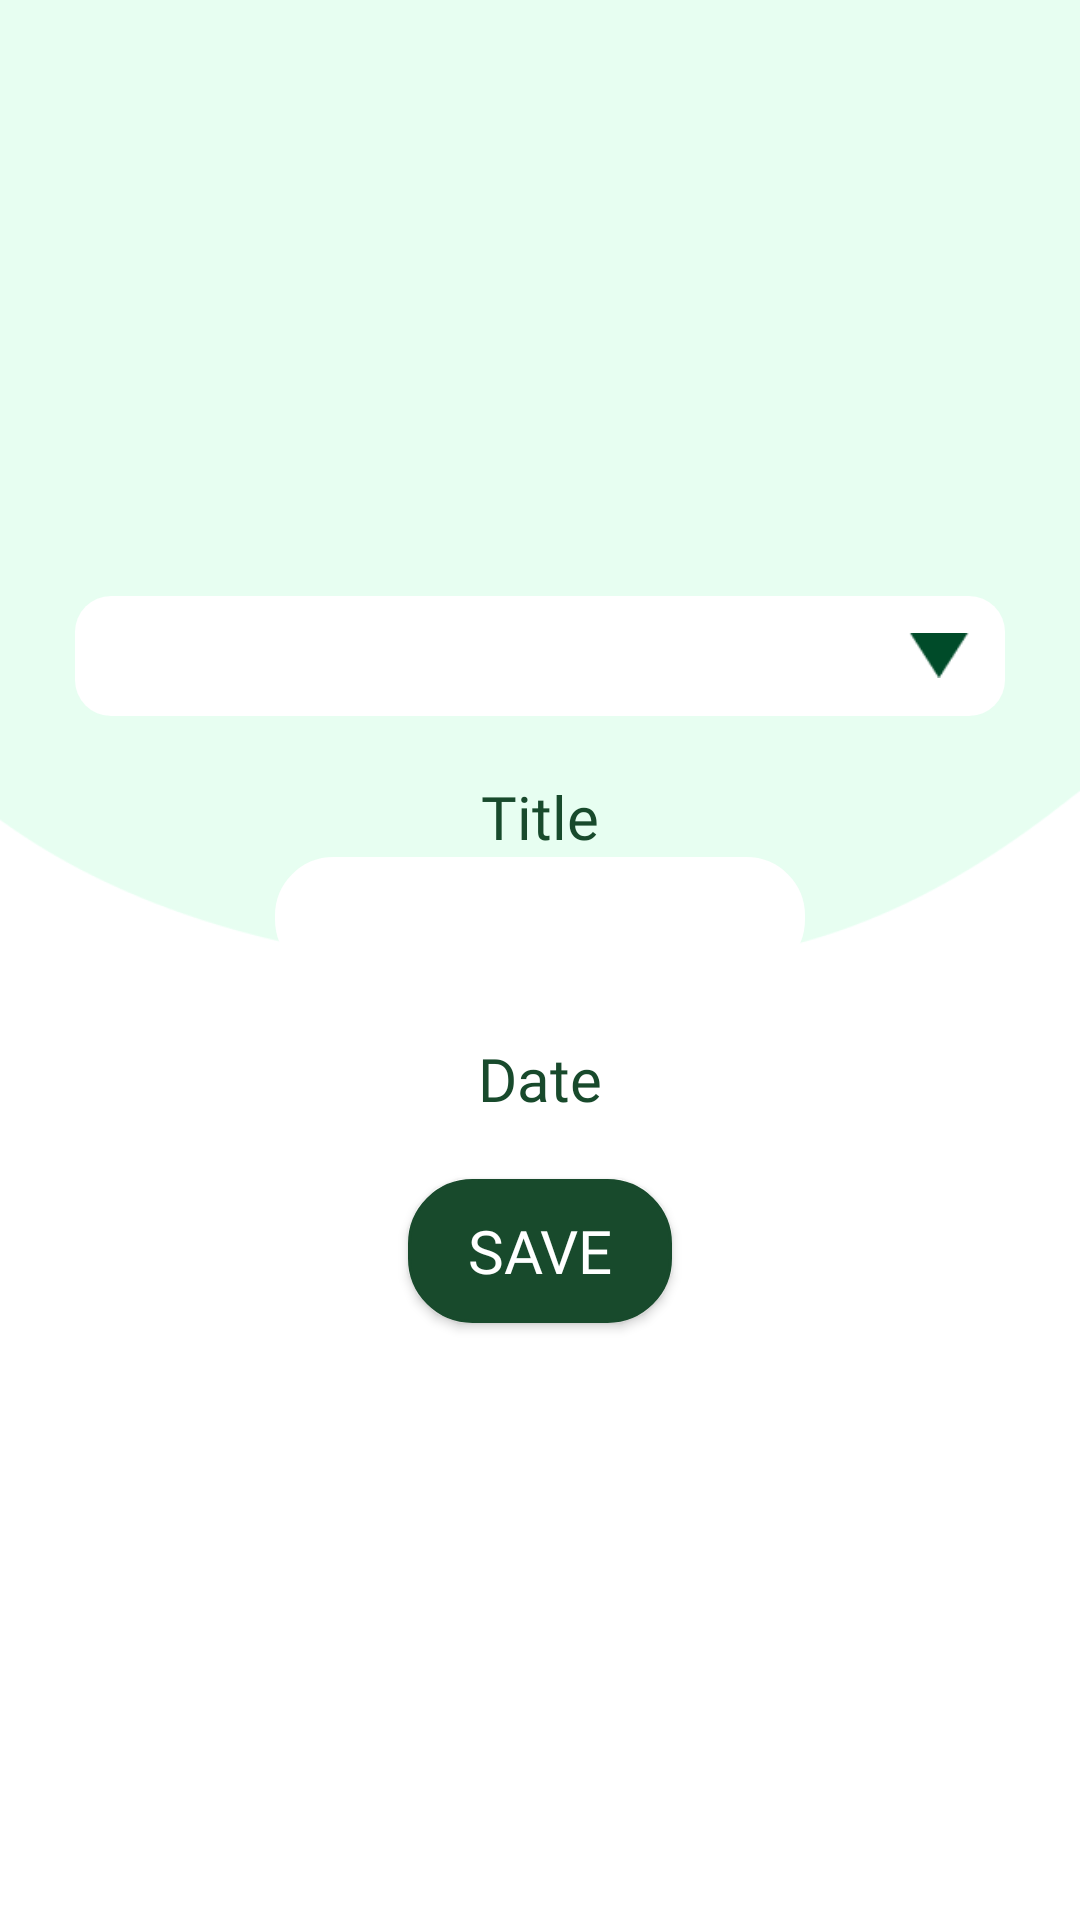

Android layout source for this screen:
<!-- AndroidManifest.xml: application theme Theme.PlantApp -->
<!-- res/layout/fragment_event_edit.xml -->
<?xml version="1.0" encoding="utf-8"?>
<androidx.constraintlayout.widget.ConstraintLayout
    xmlns:android="http://schemas.android.com/apk/res/android"
    xmlns:tools="http://schemas.android.com/tools"
    android:layout_width="match_parent"
    android:layout_height="match_parent"
    android:orientation="vertical"
    tools:context=".EventEditFragment"
    android:background="@drawable/background_add">
    <LinearLayout
        android:layout_width="match_parent"
        android:layout_height="match_parent"
        android:layout_margin="25dp"
        android:orientation="vertical"
        android:gravity="center">
        <Spinner
            android:layout_width="match_parent"
            android:layout_height="40dp"
            android:background="@drawable/background_wh_spinner"
            android:id="@+id/sp_event"
            android:gravity="center"
            android:popupBackground="#ffffff"
            android:textColor="#184A2C"
            android:overlapAnchor="false"
            android:popupElevation="10dp"
            android:spinnerMode="dropdown"/>

    <TextView
        android:layout_width="wrap_content"
        android:layout_height="wrap_content"
        android:layout_gravity="center"
        android:layout_marginTop="20dp"
        android:text="Title"
        android:textSize="20sp"
        android:id="@+id/tv_event_title"
        android:textAlignment="center"
        android:fontFamily="@font/poppins_bold"
        android:textColor="#184A2C"/>

    <EditText
        android:id="@+id/eventNameET"
        android:layout_width="wrap_content"
        android:layout_height="wrap_content"
        android:layout_gravity="center"
        android:textSize="15dp"
        android:gravity="center"
        android:textColor="@color/black"
        android:ems="10"
        android:background="@drawable/edge_infotxtbox"
        android:padding="10dp"
        android:fontFamily="@font/poppins_semibold"
        android:inputType="text"/>


    <TextView
        android:id="@+id/eventDateTV"
        android:layout_width="wrap_content"
        android:layout_height="wrap_content"
        android:layout_gravity="center"
        android:layout_marginTop="20dp"
        android:text="Date"
        android:textSize="20sp"
        android:fontFamily="@font/poppins_bold"
        android:textAlignment="center"
        android:textColor="#184A2C"/>


    <androidx.appcompat.widget.AppCompatButton
        android:layout_width="wrap_content"
        android:layout_height="wrap_content"
        android:layout_gravity="center"
        android:layout_marginTop="20dp"
        android:background="@drawable/edge_btn"
        android:id="@+id/btn_save"
        android:text="Save"
        android:fontFamily="@font/poppins_bold"
        android:textColor="@color/white"
        android:textSize="20sp" />
    </LinearLayout>
</androidx.constraintlayout.widget.ConstraintLayout>
<!-- resources referenced by this layout -->
<resources>
  <color name="black">#FF000000</color>
  <color name="white">#FFFFFFFF</color>
  <!-- drawable background_add: png bitmap (drawable, 10634 bytes) -->
  <!-- drawable background_wh_spinner (drawable) -->
  <?xml version="1.0" encoding="utf-8"?>
  <selector xmlns:android="http://schemas.android.com/apk/res/android">
      <item>
          <layer-list>
              <item>
                  <shape android:shape="rectangle">
                      <solid android:color="#ffffff" />
                      <corners android:radius="12dp" />
                      <padding android:right="12dp" />
                  </shape>
              </item>
              <item
                  android:drawable="@drawable/ic_down"
                  android:gravity="center|end"
                  android:width="20dp"
                  android:height="15dp" />
          </layer-list>
      </item>
  </selector>
  <!-- drawable edge_btn (drawable) -->
  <?xml version="1.0" encoding="utf-8"?>
  <shape xmlns:android = "http://schemas.android.com/apk/res/android">
      <solid android:color="#184A2C"/>
      <stroke
          android:width="1dp"
          android:color="#184A2C"/>
      <corners android:radius="21dp"/>
  </shape>
  <!-- drawable edge_infotxtbox (drawable) -->
  <?xml version="1.0" encoding="utf-8"?>
  <shape xmlns:android = "http://schemas.android.com/apk/res/android">
      <solid android:color="#ffffff"/>
      <stroke
          android:width="1dp"
          android:color="#ffffff"/>
      <corners android:radius="19dp"/>
  </shape>
  <style name="Theme.PlantApp" parent="Theme.MaterialComponents.DayNight.NoActionBar">
          <item name="android:windowFullscreen">true</item>
          
          <item name="colorPrimary">@color/purple_500</item>
          <item name="colorPrimaryVariant">@color/purple_700</item>
          <item name="colorOnPrimary">@color/white</item>
          
          <item name="colorSecondary">@color/teal_200</item>
          <item name="colorSecondaryVariant">@color/teal_700</item>
          <item name="colorOnSecondary">@color/white</item>
          
          <item name="android:statusBarColor" tools:targetApi="l">?attr/colorPrimaryVariant</item>
          
      </style>
  <!-- drawable ic_down: png bitmap (drawable, 308 bytes) -->
  <color name="purple_500">#FF6200EE</color>
  <color name="purple_700">#FF3700B3</color>
  <color name="teal_200">#FF03DAC5</color>
  <color name="teal_700">#FF018786</color>
</resources>
